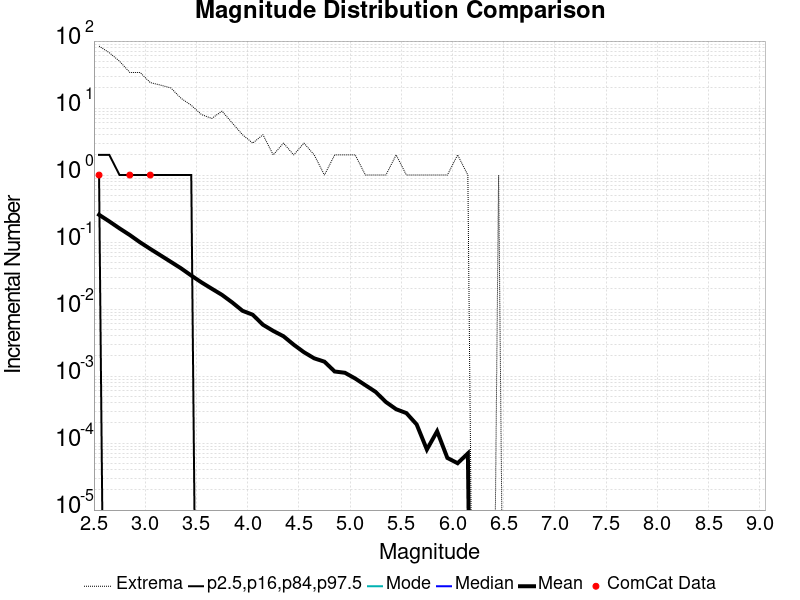

The file beside this chart, header and first rows:
Magnitude, ComCat Data, Simulation Mean, Simulation Median, Simulation Mode, Simulation Minimum, Simulation Maximum, 2.5 %-ile, 16 %-ile, 84 %-ile, 97.5 %-ile
2.55, 1.0, 0.2554, 0.0, 0.0, 0.0, 84.0, 0.0, 0.0, 1.0, 2.0
2.65, 0.0, 0.2033, 0.0, 0.0, 0.0, 67.0, 0.0, 0.0, 0.0, 2.0
2.75, 0.0, 0.1599, 0.0, 0.0, 0.0, 50.0, 0.0, 0.0, 0.0, 1.0
2.85, 1.0, 0.1273, 0.0, 0.0, 0.0, 34.0, 0.0, 0.0, 0.0, 1.0
2.95, 0.0, 0.09919, 0.0, 0.0, 0.0, 34.0, 0.0, 0.0, 0.0, 1.0
3.05, 1.0, 0.07899, 0.0, 0.0, 0.0, 24.0, 0.0, 0.0, 0.0, 1.0
3.15, 0.0, 0.06333, 0.0, 0.0, 0.0, 22.0, 0.0, 0.0, 0.0, 1.0
3.25, 0.0, 0.05074, 0.0, 0.0, 0.0, 20.0, 0.0, 0.0, 0.0, 1.0
3.35, 0.0, 0.04057, 0.0, 0.0, 0.0, 14.0, 0.0, 0.0, 0.0, 1.0
3.45, 0.0, 0.03164, 0.0, 0.0, 0.0, 11.0, 0.0, 0.0, 0.0, 1.0
3.55, 0.0, 0.025, 0.0, 0.0, 0.0, 8.0, 0.0, 0.0, 0.0, 0.0
3.65, 0.0, 0.02014, 0.0, 0.0, 0.0, 7.0, 0.0, 0.0, 0.0, 0.0
3.75, 0.0, 0.01628, 0.0, 0.0, 0.0, 9.0, 0.0, 0.0, 0.0, 0.0
3.85, 0.0, 0.01255, 0.0, 0.0, 0.0, 6.0, 0.0, 0.0, 0.0, 0.0
3.95, 0.0, 0.00943, 0.0, 0.0, 0.0, 4.0, 0.0, 0.0, 0.0, 0.0
4.05, 0.0, 0.00823, 0.0, 0.0, 0.0, 3.0, 0.0, 0.0, 0.0, 0.0
4.15, 0.0, 0.00583, 0.0, 0.0, 0.0, 4.0, 0.0, 0.0, 0.0, 0.0
4.25, 0.0, 0.00472, 0.0, 0.0, 0.0, 2.0, 0.0, 0.0, 0.0, 0.0
4.35, 0.0, 0.00393, 0.0, 0.0, 0.0, 3.0, 0.0, 0.0, 0.0, 0.0
4.45, 0.0, 0.00294, 0.0, 0.0, 0.0, 2.0, 0.0, 0.0, 0.0, 0.0
4.55, 0.0, 0.00227, 0.0, 0.0, 0.0, 3.0, 0.0, 0.0, 0.0, 0.0
4.65, 0.0, 0.00184, 0.0, 0.0, 0.0, 2.0, 0.0, 0.0, 0.0, 0.0
4.75, 0.0, 0.00164, 0.0, 0.0, 0.0, 1.0, 0.0, 0.0, 0.0, 0.0
4.85, 0.0, 0.00117, 0.0, 0.0, 0.0, 2.0, 0.0, 0.0, 0.0, 0.0
4.95, 0.0, 0.00112, 0.0, 0.0, 0.0, 2.0, 0.0, 0.0, 0.0, 0.0
5.05, 0.0, 9.2E-4, 0.0, 0.0, 0.0, 2.0, 0.0, 0.0, 0.0, 0.0
5.15, 0.0, 7.3E-4, 0.0, 0.0, 0.0, 1.0, 0.0, 0.0, 0.0, 0.0
5.25, 0.0, 5.8E-4, 0.0, 0.0, 0.0, 1.0, 0.0, 0.0, 0.0, 0.0
5.35, 0.0, 4.1E-4, 0.0, 0.0, 0.0, 1.0, 0.0, 0.0, 0.0, 0.0
5.45, 0.0, 3.2E-4, 0.0, 0.0, 0.0, 2.0, 0.0, 0.0, 0.0, 0.0
5.55, 0.0, 2.8E-4, 0.0, 0.0, 0.0, 1.0, 0.0, 0.0, 0.0, 0.0
5.65, 0.0, 1.9E-4, 0.0, 0.0, 0.0, 1.0, 0.0, 0.0, 0.0, 0.0
5.75, 0.0, 8.0E-5, 0.0, 0.0, 0.0, 1.0, 0.0, 0.0, 0.0, 0.0
5.85, 0.0, 1.5E-4, 0.0, 0.0, 0.0, 1.0, 0.0, 0.0, 0.0, 0.0
5.95, 0.0, 6.0E-5, 0.0, 0.0, 0.0, 1.0, 0.0, 0.0, 0.0, 0.0
6.05, 0.0, 5.0E-5, 0.0, 0.0, 0.0, 2.0, 0.0, 0.0, 0.0, 0.0
6.15, 0.0, 7.0E-5, 0.0, 0.0, 0.0, 1.0, 0.0, 0.0, 0.0, 0.0
6.25, 0.0, 0.0, 0.0, 0.0, 0.0, 0.0, 0.0, 0.0, 0.0, 0.0
6.35, 0.0, 0.0, 0.0, 0.0, 0.0, 0.0, 0.0, 0.0, 0.0, 0.0
6.45, 0.0, 1.0E-5, 0.0, 0.0, 0.0, 1.0, 0.0, 0.0, 0.0, 0.0
6.55, 0.0, 0.0, 0.0, 0.0, 0.0, 0.0, 0.0, 0.0, 0.0, 0.0
6.65, 0.0, 0.0, 0.0, 0.0, 0.0, 0.0, 0.0, 0.0, 0.0, 0.0
6.75, 0.0, 0.0, 0.0, 0.0, 0.0, 0.0, 0.0, 0.0, 0.0, 0.0
6.85, 0.0, 0.0, 0.0, 0.0, 0.0, 0.0, 0.0, 0.0, 0.0, 0.0
6.95, 0.0, 0.0, 0.0, 0.0, 0.0, 0.0, 0.0, 0.0, 0.0, 0.0
7.05, 0.0, 0.0, 0.0, 0.0, 0.0, 0.0, 0.0, 0.0, 0.0, 0.0
7.15, 0.0, 0.0, 0.0, 0.0, 0.0, 0.0, 0.0, 0.0, 0.0, 0.0
7.25, 0.0, 0.0, 0.0, 0.0, 0.0, 0.0, 0.0, 0.0, 0.0, 0.0
7.35, 0.0, 0.0, 0.0, 0.0, 0.0, 0.0, 0.0, 0.0, 0.0, 0.0
7.45, 0.0, 0.0, 0.0, 0.0, 0.0, 0.0, 0.0, 0.0, 0.0, 0.0
7.55, 0.0, 0.0, 0.0, 0.0, 0.0, 0.0, 0.0, 0.0, 0.0, 0.0
7.65, 0.0, 0.0, 0.0, 0.0, 0.0, 0.0, 0.0, 0.0, 0.0, 0.0
7.75, 0.0, 0.0, 0.0, 0.0, 0.0, 0.0, 0.0, 0.0, 0.0, 0.0
7.85, 0.0, 0.0, 0.0, 0.0, 0.0, 0.0, 0.0, 0.0, 0.0, 0.0
7.95, 0.0, 0.0, 0.0, 0.0, 0.0, 0.0, 0.0, 0.0, 0.0, 0.0
8.05, 0.0, 0.0, 0.0, 0.0, 0.0, 0.0, 0.0, 0.0, 0.0, 0.0
8.15, 0.0, 0.0, 0.0, 0.0, 0.0, 0.0, 0.0, 0.0, 0.0, 0.0
8.25, 0.0, 0.0, 0.0, 0.0, 0.0, 0.0, 0.0, 0.0, 0.0, 0.0
8.35, 0.0, 0.0, 0.0, 0.0, 0.0, 0.0, 0.0, 0.0, 0.0, 0.0
8.45, 0.0, 0.0, 0.0, 0.0, 0.0, 0.0, 0.0, 0.0, 0.0, 0.0
... 6 more rows
